Run: headless pygame with SDL's dummy video driver; simulated clock (each Clock.tick advances the game by its frame time, no real sleeping); random seed 0; keys injected as events and as key.get_pressed() state; no mouse input; restart key SPACE tapped at the start of phases 3 and 4.
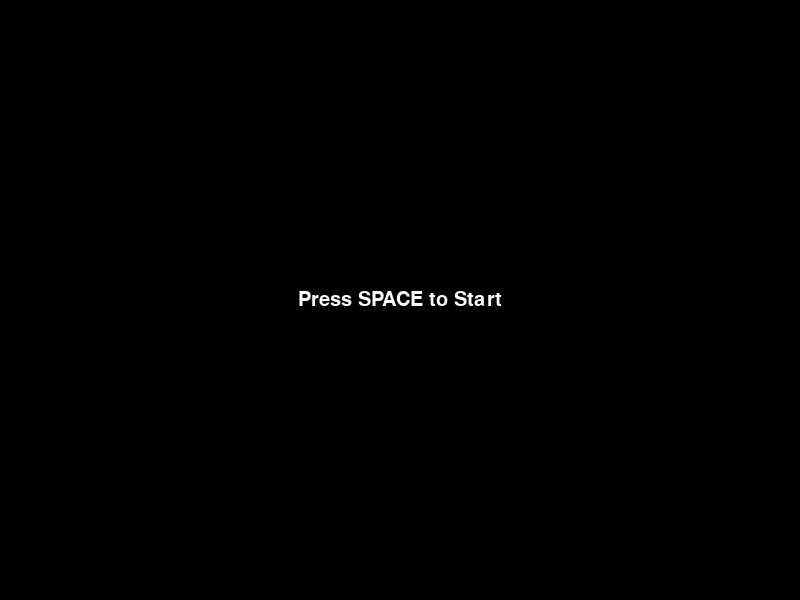
Frame 1 of 4 · flips 1–60 · no input
Frame 2 of 4 · flips 61–180 · tapped SPACE, RETURN · held RIGHT (→), D · screen unchanged from frame 1, image omitted
Frame 3 of 4 · flips 181–300 · tapped SPACE · held DOWN (↓), S · screen unchanged from frame 2, image omitted
Frame 4 of 4 · flips 301–420 · tapped SPACE · held LEFT (←), A, UP (↑), W · screen unchanged from frame 3, image omitted

The pygame program that drew these frames:

import pygame

# ------------------------- Global Variables and Initialization -------------------------

# Initialize Pygame - or simply put, start the game engine
pygame.init()
pygame.mixer.init() # Initialize sound effects (May add later)


# GLOBAL VARIABLES
PADDLE_SPEED = 5
AI_SPEED = 4
BALL_SPEED_X = 2
BALL_SPEED_Y = 2
PLAYER_SCORE = 0
COMP_SCORE = 0
WIDTH = 800
HEIGHT = 600
WHITE_COLOR = (255, 255, 255)
BLACK_COLOR = (0, 0, 0)
SCREEN_TITLE = "Pong Prototype"
FONT = pygame.font.SysFont("Arial", 30)
TEXT_SURFACE_1 = FONT.render(str("Player: " + str(PLAYER_SCORE)), True, WHITE_COLOR)
TEXT_SURFACE_2 = FONT.render(str("Computer: " + str(COMP_SCORE)), True, WHITE_COLOR)
GAME_STATE = "START" # Can be START, PLAYING, and GAMEOVER

# Set up the game window
screen = pygame.display.set_mode((WIDTH, HEIGHT))
pygame.display.set_caption(SCREEN_TITLE)

# Set up the game clock to control the frame rate (Otherswise, the game would run as fast as the computer can handle, which is not ideal)
clock = pygame.time.Clock()
TICK_RATE = 60

# This first fills the screen black, and then is creating the paddles and the ball
screen.fill(BLACK_COLOR)
playerPaddle =pygame.draw.rect(screen, WHITE_COLOR, (50, 250, 10, 100))  # Left paddle
compPaddle = pygame.draw.rect(screen, WHITE_COLOR, (740, 250, 10, 100))  # Right paddle
ball =pygame.draw.rect(screen, WHITE_COLOR, (385, 300, 15, 15))  # Ball - left/right, up/down, size of the ball

ball.x = WIDTH // 2
ball.y = HEIGHT // 2

# ------------------------- Main game loop -------------------------
    # Playing/displaying the game screen
while True:
    # Break out of the loop 
    for event in pygame.event.get():
        if event.type == pygame.QUIT:
            pygame.quit()
            exit()

    keys = pygame.key.get_pressed() # Check for key presses to move the paddle 

    if GAME_STATE == "START":
    # Display the start screen
        screen.fill(BLACK_COLOR)
        start_text = FONT.render("Press SPACE to Start", True, WHITE_COLOR)
        screen.blit(start_text, (WIDTH // 2 - start_text.get_width() // 2, HEIGHT // 2 - start_text.get_height() // 2))
        pygame.display.flip()
        if keys[pygame.K_SPACE]: # If the space key is pressed, start the game
            GAME_STATE = "PLAYING"


    elif GAME_STATE == "PLAYING":
        
        if keys[pygame.K_UP]:
            playerPaddle.y -= PADDLE_SPEED  # Move the paddle up
        elif keys[pygame.K_DOWN]:
            playerPaddle.y += PADDLE_SPEED  # Move the paddle down

        # Logic for Players paddle 
        if playerPaddle.top <= 0: # Stops the paddle from going above the screen
            playerPaddle.top = 0
        elif playerPaddle.bottom >= HEIGHT: # Stops the paddle from going below the screen
            playerPaddle.bottom = HEIGHT

        # Logic for the ball movement
        ball.x += BALL_SPEED_X
        ball.y += BALL_SPEED_Y

        if BALL_SPEED_X > 10:
            BALL_SPEED_X = 10

        if BALL_SPEED_Y > 10:
            BALL_SPEED_Y = 10

        if ball.left <= 0:
            BALL_SPEED_X = 2
            COMP_SCORE += 1
            TEXT_SURFACE_2 = FONT.render(str("Computer: " + str(COMP_SCORE)), True, WHITE_COLOR) # Update the score text for the computer
            ball.x = WIDTH // 2
            ball.y = HEIGHT // 2
            BALL_SPEED_X *= -1  # Reverse the x direction of the ball (Horizontal bounce)
        elif ball.right >= WIDTH:
            BALL_SPEED_X = 2
            PLAYER_SCORE += 1
            TEXT_SURFACE_1 = FONT.render(str("Player: " + str(PLAYER_SCORE)), True, WHITE_COLOR) # Update the score text for the player
            ball.x = WIDTH // 2
            ball.y = HEIGHT // 2
            BALL_SPEED_X *= -1  # Reverse the x direction of the ball (Horizontal bounce)

        # Logic for ball collision with the top and bottom of the screen
        if ball.top <= 0 or ball.bottom >= HEIGHT:
            BALL_SPEED_Y *= -1  # Reverse the y direction of the ball (Vertical bounce)

        # Logic for ball collision with paddles
        if ball.colliderect(playerPaddle) or ball.colliderect(compPaddle):
            BALL_SPEED_X *= -1  # Reverse the x direction of the ball (Horizontal bounce)
            if BALL_SPEED_X > 0:
                ball.x += 5  # Move the ball slightly to prevent it from getting stuck in the paddle
                BALL_SPEED_X += 0.5  # Increase the speed of the ball after each paddle hit 
            else:
                ball.x -= 5
                BALL_SPEED_X -= 0.5  # Increase the speed of the ball after each paddle hit            

        # Logic for computer paddle movement - simple AI that follows the ball's y position
        if compPaddle.top <= 0: # Stops the paddle from going above the screen
            compPaddle.top = 0
        elif compPaddle.bottom >= HEIGHT: # Stops the paddle from going below the screen
            compPaddle.bottom = HEIGHT

        if ball.centery > compPaddle.centery + 8: # if the ball is below the center of the computer paddle, move the paddle down
            compPaddle.y += AI_SPEED
        elif ball.centery < compPaddle.centery - 8: # If the ball is above the center of the computer paddle, move the paddle up
            compPaddle.y -= AI_SPEED

        # Drawing the game elements on the screen - everytime we run through the loop, we have to redraw the screen as well to create the effects of graphics
        screen.fill(BLACK_COLOR)
        screen.blit(TEXT_SURFACE_1, (WIDTH // 3 - 200, 10))
        screen.blit(TEXT_SURFACE_2, (WIDTH // 2 + 200, 10))
        pygame.draw.rect(screen, WHITE_COLOR, playerPaddle)
        pygame.draw.rect(screen, WHITE_COLOR, compPaddle)
        pygame.draw.rect(screen, WHITE_COLOR, ball)
        pygame.display.flip()  # Can either update the whole screen or just a portion of it, depending on the needs of the game

        # Winner logic 
        if PLAYER_SCORE >= 5 or COMP_SCORE >= 5:
            GAME_STATE = "GAMEOVER"

        clock.tick(TICK_RATE)


    elif GAME_STATE == "GAMEOVER":
        # Display Game Over screen
        screen.fill(BLACK_COLOR)
        if PLAYER_SCORE > COMP_SCORE:
            game_over_text = FONT.render("Game Over! You Win!", True, WHITE_COLOR)
        elif COMP_SCORE > PLAYER_SCORE:
            game_over_text = FONT.render("Game Over! Computer Wins!", True, WHITE_COLOR)

        screen.blit(game_over_text, (WIDTH // 2 - game_over_text.get_width() // 2, HEIGHT // 2 - game_over_text.get_height() // 2))
        pygame.display.flip()
